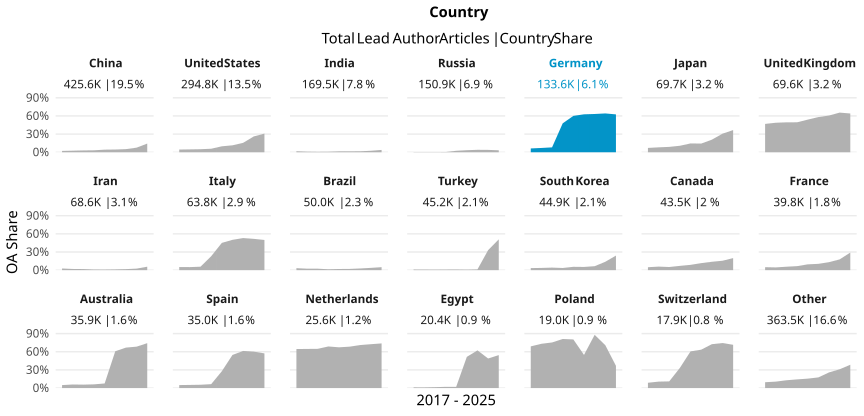

Values plotted in this chart, from the file beside it:
country_name_fct, cr_year, articles, cc_total, prop
China, '17, 35992, 794, 0.02206
China, '18, 39900, 1030, 0.02581
China, '19, 43706, 1324, 0.03029
China, '20, 47388, 1530, 0.03229
China, '21, 55064, 2362, 0.0429
China, '22, 64650, 2917, 0.04512
China, '23, 63405, 3272, 0.0516
China, '24, 62073, 4727, 0.07615
China, '25, 13444, 1931, 0.1436
United States, '17, 34218, 1516, 0.0443
United States, '18, 35149, 1668, 0.04746
United States, '19, 35882, 1805, 0.0503
United States, '20, 37163, 2158, 0.05807
United States, '21, 38273, 3760, 0.09824
United States, '22, 36725, 4211, 0.1147
United States, '23, 34386, 5356, 0.1558
United States, '24, 33260, 8707, 0.2618
United States, '25, 9695, 2990, 0.3084
India, '17, 12907, 218, 0.01689
India, '18, 14010, 136, 0.009707
India, '19, 15378, 117, 0.007608
India, '20, 18469, 166, 0.008988
India, '21, 23419, 349, 0.0149
India, '22, 25189, 384, 0.01524
India, '23, 27717, 443, 0.01598
India, '24, 27626, 678, 0.02454
India, '25, 4745, 180, 0.03793
Russia, '17, 20435, 50, 0.002447
Russia, '18, 21232, 59, 0.002779
Russia, '19, 21107, 57, 0.002701
Russia, '20, 20487, 84, 0.0041
Russia, '21, 19256, 463, 0.02404
Russia, '22, 19030, 643, 0.03379
Russia, '23, 19958, 801, 0.04013
Russia, '24, 8806, 343, 0.03895
Russia, '25, 583, 19, 0.03259
Germany, '17, 15656, 983, 0.06279
Germany, '18, 15661, 1110, 0.07088
Germany, '19, 15792, 1275, 0.08074
Germany, '20, 17817, 8517, 0.478
Germany, '21, 18374, 11045, 0.6011
Germany, '22, 16154, 10129, 0.627
Germany, '23, 15762, 9967, 0.6323
Germany, '24, 14534, 9327, 0.6417
Germany, '25, 3848, 2408, 0.6258
Japan, '17, 7610, 544, 0.07148
Japan, '18, 7940, 645, 0.08123
Japan, '19, 8023, 711, 0.08862
Japan, '20, 8577, 919, 0.1071
Japan, '21, 9297, 1355, 0.1457
Japan, '22, 8874, 1273, 0.1435
Japan, '23, 8045, 1671, 0.2077
Japan, '24, 8644, 2653, 0.3069
Japan, '25, 2641, 968, 0.3665
United Kingdom, '17, 7831, 3668, 0.4684
United Kingdom, '18, 8025, 3913, 0.4876
United Kingdom, '19, 8470, 4189, 0.4946
United Kingdom, '20, 8987, 4450, 0.4952
United Kingdom, '21, 9504, 5125, 0.5392
United Kingdom, '22, 8657, 5033, 0.5814
... 129 more rows
